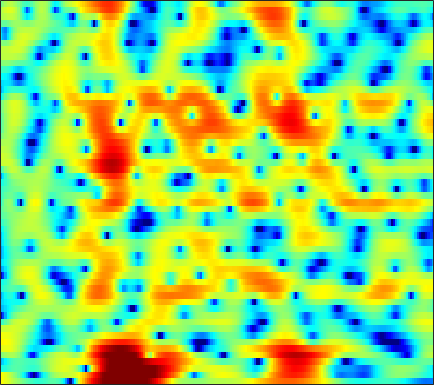

Source data for this figure (header and first rows):
4.6649, 4.3046, 3.798, 3.2786, 2.8772, 2.3228, 1.7559, 1.3238, 0.73393, 0.12345, -0.48686, -0.93701, -1.4951, -2.0317, -2.3612, -2.7512, -3.0131, -3.1131, -3.0783, -2.8673, -2.5192, -2.2217, -1.8567, -1.6116
4.766, 4.27, 3.596, 2.897, 2.346, 1.554, 0.672, -0.06964, -1.198, -2.535, -4.167, -5.653, -8.182, -11.69, -15.47, -20.77, -16.1, -12.23, -8.623, -6.055, -4.072, -2.842, -1.473, -0.3556
-3.92, -3.786, -3.26, -2.652, -2.249, -1.854, -1.634, -1.584, -1.641, -1.827, -2.102, -2.345, -2.658, -2.925, -3.057, -3.046, -2.792, -2.435, -1.777, -1.019, -0.213, 0.3939, 1.157, 1.833
-7.337, -6.314, -4.88, -3.674, -2.939, -2.233, -1.801, -1.631, -1.581, -1.689, -1.915, -2.101, -2.327, -2.479, -2.509, -2.405, -2.1, -1.772, -1.196, -0.5497, 0.1234, 0.6188, 1.243, 1.785
-0.1432, 0.4195, 1.012, 1.408, 1.57, 1.587, 1.332, 0.963, 0.1918, -0.9452, -2.505, -4.017, -6.633, -10.24, -13.37, -13.84, -9.995, -7.416, -4.819, -2.912, -1.463, -0.6162, 0.3443, 1.119
3.489, 3.74, 3.931, 3.953, 3.852, 3.559, 3.076, 2.598, 1.772, 0.7158, -0.5482, -1.604, -3.079, -4.48, -5.314, -5.952, -6.074, -5.979, -5.791, -5.642, -5.457, -5.256, -4.769, -4.065
4.819, 4.753, 4.614, 4.403, 4.188, 3.81, 3.333, 2.911, 2.258, 1.489, 0.6207, -0.08276, -1.074, -2.122, -2.961, -4.171, -5.528, -6.709, -8.577, -10.99, -14.57, -19.04, -36.91, -19.02
4.318, 4.231, 4.098, 3.932, 3.776, 3.517, 3.179, 2.871, 2.385, 1.805, 1.125, 0.544, -0.3225, -1.299, -2.115, -3.288, -4.556, -5.539, -6.859, -8.144, -9.305, -9.924, -10.19, -9.705
2.605, 2.655, 2.773, 2.915, 3.016, 3.117, 3.14, 3.088, 2.913, 2.622, 2.185, 1.753, 1.03, 0.1446, -0.6362, -1.839, -3.262, -4.489, -6.364, -8.394, -10.31, -11.27, -11.3, -9.978
-3.043, -2.427, -1.313, -0.1565, 0.6292, 1.519, 2.22, 2.602, 2.946, 3.09, 3.046, 2.889, 2.514, 1.944, 1.375, 0.4052, -0.843, -1.988, -3.827, -6.088, -8.75, -10.5, -10.43, -7.999
-17.1, -11.93, -7.693, -4.919, -3.389, -1.853, -0.7005, -0.01885, 0.6792, 1.175, 1.5, 1.656, 1.723, 1.649, 1.502, 1.198, 0.8146, 0.4816, -0.01198, -0.5026, -0.8817, -1.026, -0.9959, -0.7555
-7.439, -7.011, -6.163, -5.205, -4.474, -3.57, -2.808, -2.308, -1.707, -1.177, -0.664, -0.3013, 0.1533, 0.5521, 0.8046, 1.071, 1.264, 1.346, 1.389, 1.379, 1.358, 1.335, 1.273, 1.211
-6.432, -5.95, -5.282, -4.745, -4.485, -4.279, -4.24, -4.31, -4.388, -4.184, -3.551, -2.817, -1.638, -0.4246, 0.4237, 1.37, 2.066, 2.442, 2.784, 2.953, 2.956, 2.855, 2.601, 2.255
-7.736, -5.939, -4.389, -3.544, -3.342, -3.68, -4.73, -6.247, -9.954, -19.53, -15.97, -8.847, -3.84, -0.7522, 0.8609, 2.417, 3.453, 3.959, 4.345, 4.405, 4.166, 3.831, 3.228, 2.432
-3.834, -3.276, -2.586, -2.015, -1.688, -1.522, -1.653, -1.868, -2.2, -2.23, -1.652, -0.8832, 0.4307, 1.743, 2.571, 3.356, 3.833, 3.997, 3.902, 3.5, 2.806, 2.107, 0.9238, -0.5967
-4.395, -4.084, -3.3, -2.365, -1.656, -0.7341, 0.06764, 0.59, 1.206, 1.738, 2.265, 2.643, 3.108, 3.45, 3.604, 3.645, 3.438, 3.09, 2.347, 1.304, -0.01734, -1.224, -3.116, -5.122
-17.01, -12.37, -7.722, -4.526, -2.773, -0.9476, 0.4824, 1.351, 2.301, 3.044, 3.581, 3.896, 4.159, 4.21, 4.116, 3.817, 3.239, 2.585, 1.439, -0.1485, -2.298, -4.34, -7.692, -12.03
-8.289, -7.385, -5.621, -3.762, -2.418, -0.8626, 0.4282, 1.228, 2.094, 2.784, 3.275, 3.526, 3.704, 3.732, 3.635, 3.323, 2.8, 2.266, 1.316, -2.1834e-05, -1.669, -3.181, -5.625, -8.188
-6.011, -5.308, -4.184, -3.028, -2.218, -1.19, -0.312, 0.2406, 0.8333, 1.239, 1.533, 1.666, 1.768, 1.825, 1.826, 1.77, 1.658, 1.513, 1.204, 0.8096, 0.2995, -0.143, -0.6932, -1.148
-8.043, -6.573, -4.952, -3.56, -2.711, -1.841, -1.219, -0.9238, -0.7391, -0.8133, -1.075, -1.323, -1.616, -1.751, -1.635, -1.203, -0.5993, -0.1386, 0.4176, 0.8763, 1.188, 1.347, 1.511, 1.601
-8.036, -6.44, -4.669, -3.309, -2.475, -1.692, -1.267, -1.21, -1.529, -2.324, -3.783, -5.443, -8.59, -11.9, -11.2, -7.268, -4.033, -2.246, -0.4705, 0.7412, 1.581, 2.036, 2.431, 2.677
-6.557, -5.21, -3.521, -2.166, -1.369, -0.5659, -0.1086, -0.007494, -0.2321, -0.8599, -1.976, -3.114, -4.859, -6.067, -5.798, -4.041, -2.02, -0.7201, 0.6597, 1.588, 2.173, 2.422, 2.496, 2.383
-6.695, -4.939, -3.107, -1.604, -0.7168, 0.1976, 0.8362, 1.151, 1.371, 1.373, 1.24, 1.089, 0.9297, 0.875, 0.946, 1.204, 1.54, 1.806, 2.052, 2.148, 2.032, 1.755, 1.159, 0.2294
-5.249, -4.039, -2.6, -1.424, -0.6553, 0.1893, 0.8505, 1.238, 1.64, 1.916, 2.106, 2.197, 2.265, 2.315, 2.335, 2.314, 2.256, 2.156, 1.916, 1.542, 0.974, 0.4066, -0.5683, -1.891
-3.198, -2.568, -1.72, -0.9495, -0.4313, 0.1784, 0.6967, 1.025, 1.395, 1.716, 1.971, 2.136, 2.287, 2.378, 2.393, 2.322, 2.142, 1.913, 1.511, 0.9514, 0.2457, -0.3546, -1.311, -2.339
-1.935, -1.473, -0.9096, -0.3779, -0.05827, 0.2641, 0.524, 0.6978, 0.9172, 1.187, 1.515, 1.782, 2.15, 2.43, 2.55, 2.584, 2.405, 2.136, 1.602, 0.8555, -0.02254, -0.7662, -1.76, -2.69
-1.752, -0.9807, -0.1555, 0.3095, 0.445, 0.3249, -0.1202, -0.57, -1.041, -1.021, -0.2654, 0.5903, 1.79, 2.779, 3.304, 3.66, 3.623, 3.333, 2.535, 1.341, -0.3172, -1.796, -3.801, -5.358
-3.102, -1.401, 0.01873, 0.6534, 0.6577, 0.009057, -1.637, -3.876, -9.638, -25.12, -7.231, -2.775, 0.7269, 2.833, 3.856, 4.588, 4.748, 4.492, 3.667, 2.184, -0.1215, -2.622, -7.794, -16.12
-3.048, -2.159, -1.298, -0.7521, -0.6289, -0.8257, -1.349, -1.917, -2.544, -2.579, -1.708, -0.6996, 0.6876, 1.848, 2.492, 3.027, 3.173, 3.038, 2.572, 1.732, 0.6604, -0.2749, -1.403, -2.229
-2.918, -2.534, -1.994, -1.504, -1.197, -0.8875, -0.6694, -0.5257, -0.3473, -0.08134, 0.2748, 0.6079, 1.055, 1.496, 1.736, 1.961, 2.02, 1.958, 1.713, 1.343, 0.8563, 0.4677, -0.06273, -0.5037
-4.289, -3.667, -2.683, -1.788, -1.187, -0.5207, -0.02952, 0.2614, 0.5568, 0.791, 0.9883, 1.125, 1.321, 1.487, 1.606, 1.712, 1.76, 1.739, 1.61, 1.386, 1.03, 0.7026, 0.1761, -0.3759
-8.327, -5.487, -2.928, -1.16, -0.2398, 0.6008, 1.104, 1.29, 1.383, 1.324, 1.209, 1.115, 1.064, 1.104, 1.234, 1.457, 1.691, 1.823, 1.916, 1.807, 1.508, 1.107, 0.3666, -0.6912
-2.446, -1.074, 0.4842, 1.608, 2.148, 2.513, 2.502, 2.246, 1.617, 0.6778, -0.4541, -1.297, -2.105, -2.129, -1.64, -0.6037, 0.4915, 1.176, 1.865, 2.198, 2.192, 1.903, 1.129, -0.2923
2.55, 2.674, 2.888, 2.952, 2.872, 2.52, 1.82, 1.047, -0.4417, -2.558, -5.658, -9.181, -18.45, -18.32, -11.08, -6.283, -3.426, -1.905, -0.4518, 0.5596, 1.124, 1.296, 1.196, 0.7337
2.896, 2.832, 2.651, 2.342, 1.99, 1.312, 0.3557, -0.5533, -2.072, -3.902, -5.985, -7.518, -9.175, -9.536, -9.014, -7.606, -5.974, -4.731, -3.235, -1.926, -0.8853, -0.2482, 0.3709, 0.8152
2.299, 2.315, 2.183, 1.899, 1.544, 0.8672, -0.05268, -0.9287, -2.31, -3.963, -5.83, -7.301, -9.185, -10.61, -11.09, -10.54, -8.953, -7.512, -5.572, -3.837, -2.301, -1.315, -0.1703, 0.7714
1.216, 1.488, 1.714, 1.696, 1.52, 1.057, 0.298, -0.4865, -1.816, -3.545, -5.764, -7.872, -11.68, -18.05, -30.87, -20.33, -13.31, -10.29, -7.365, -5.14, -3.258, -2.048, -0.595, 0.6324
-0.4733, 0.3223, 1.104, 1.548, 1.675, 1.56, 1.116, 0.5773, -0.4437, -1.788, -3.452, -4.899, -6.934, -8.843, -9.849, -10.26, -9.69, -8.936, -7.587, -6.037, -4.347, -3.048, -1.434, 0.04398
-1.741, -0.4434, 0.8195, 1.696, 2.097, 2.316, 2.21, 1.933, 1.29, 0.3778, -0.7717, -1.784, -3.26, -4.917, -6.194, -8.031, -9.989, -11.34, -11.96, -10.12, -7.306, -5.264, -2.923, -1.004
-1.889, -0.5682, 0.8605, 1.891, 2.434, 2.857, 2.961, 2.85, 2.448, 1.782, 0.8581, 0.008588, -1.342, -3.008, -4.482, -6.918, -10.23, -13.48, -16.82, -13.07, -8.748, -6.289, -3.854, -1.963
-1.613, -0.4125, 0.9289, 1.918, 2.47, 2.943, 3.142, 3.092, 2.815, 2.287, 1.509, 0.8037, -0.3031, -1.529, -2.519, -3.836, -5.016, -5.728, -6.153, -5.934, -5.307, -4.673, -3.86, -3.07
-0.6958, 0.2791, 1.358, 2.261, 2.762, 3.223, 3.42, 3.394, 3.132, 2.612, 1.865, 1.157, 0.05215, -1.125, -1.984, -3.005, -3.708, -3.985, -4.13, -4.094, -4.092, -4.25, -4.676, -5.593
-0.7158, 0.1899, 1.34, 2.285, 2.836, 3.332, 3.534, 3.521, 3.226, 2.631, 1.719, 0.7923, -0.7827, -2.808, -4.579, -6.75, -7.581, -6.868, -5.334, -4.059, -3.32, -3.241, -3.878, -5.615
-4.739, -3.007, -1.242, -0.02134, 0.6362, 1.173, 1.41, 1.397, 1.161, 0.6633, -0.159, -1.032, -2.636, -5.023, -7.613, -12.72, -14.93, -10.76, -6.449, -3.789, -2.117, -1.308, -0.713, -0.4073
-7.575, -5.951, -4.462, -3.513, -3.13, -2.92, -2.942, -3.066, -3.23, -3.377, -3.518, -3.661, -3.966, -4.381, -4.675, -4.89, -4.635, -4.065, -2.972, -1.759, -0.639, 0.1063, 0.9757, 1.712
-6.29, -5.907, -5.586, -5.674, -6.046, -6.939, -8.257, -9.279, -10.07, -9.552, -8.139, -7.016, -5.736, -4.713, -4.081, -3.311, -2.566, -2.006, -1.206, -0.3738, 0.4452, 1.04, 1.806, 2.501
-4.744, -4.679, -4.902, -5.587, -6.46, -8.346, -11.52, -15.45, -25.13, -17.2, -11.36, -8.772, -6.41, -4.79, -3.876, -2.88, -2.039, -1.464, -0.7284, -0.002045, 0.7289, 1.267, 1.957, 2.618
-2.544, -2.424, -2.553, -2.975, -3.491, -4.415, -5.497, -6.232, -6.795, -6.603, -5.843, -5.133, -4.26, -3.554, -3.133, -2.695, -2.299, -1.968, -1.463, -0.8482, -0.1287, 0.4466, 1.216, 1.971
0.07143, 0.2591, 0.3347, 0.2524, 0.0921, -0.203, -0.5501, -0.8008, -1.105, -1.338, -1.532, -1.693, -2.014, -2.494, -2.946, -3.697, -4.428, -4.778, -4.721, -4.014, -2.888, -1.961, -0.7726, 0.2835
1.958, 2.118, 2.272, 2.342, 2.347, 2.297, 2.175, 2.024, 1.764, 1.384, 0.8565, 0.3167, -0.6616, -2.043, -3.456, -6.061, -10.07, -14.73, -17.48, -11.34, -7.487, -5.596, -3.817, -2.564
2.189, 2.281, 2.424, 2.594, 2.738, 2.912, 3.033, 3.059, 2.985, 2.739, 2.277, 1.766, 0.8434, -0.427, -1.671, -3.712, -6.095, -7.739, -8.738, -8.112, -7.123, -6.629, -6.441, -6.594
0.2377, 0.06165, 0.1111, 0.555, 1.058, 1.798, 2.474, 2.887, 3.238, 3.374, 3.276, 3.055, 2.565, 1.861, 1.229, 0.2675, -0.7487, -1.493, -2.392, -3.237, -4.223, -5.245, -7.349, -11.12
-5.505, -7.742, -8.536, -5.742, -3.436, -0.9908, 0.7397, 1.67, 2.536, 3.052, 3.299, 3.336, 3.206, 2.925, 2.637, 2.164, 1.607, 1.141, 0.439, -0.3784, -1.331, -2.159, -3.39, -4.665
-6.189, -8.472, -9.311, -6.515, -4.207, -1.823, -0.1754, 0.6974, 1.502, 1.973, 2.215, 2.29, 2.312, 2.278, 2.208, 2.079, 1.892, 1.705, 1.368, 0.9273, 0.39, -0.05329, -0.6616, -1.198
-0.9007, -1.131, -1.109, -0.7205, -0.2866, 0.296, 0.7496, 0.9475, 0.9814, 0.8135, 0.5149, 0.299, 0.1642, 0.2617, 0.4763, 0.8502, 1.197, 1.371, 1.461, 1.367, 1.084, 0.7683, 0.2478, -0.3108
1.655, 1.896, 2.178, 2.378, 2.452, 2.402, 2.121, 1.695, 0.7715, -0.6204, -2.517, -4.133, -5.65, -4.951, -3.376, -1.316, 0.23, 1.018, 1.623, 1.761, 1.485, 1.028, 0.1505, -0.9581
1.612, 2.365, 3.06, 3.436, 3.514, 3.345, 2.819, 2.162, 0.8836, -1.046, -3.913, -6.989, -11.55, -8.941, -5.354, -1.981, 0.1745, 1.222, 1.997, 2.14, 1.666, 0.8653, -0.9334, -3.851
-0.4761, 0.5524, 1.472, 1.957, 2.072, 1.923, 1.47, 0.9614, 0.1203, -0.8502, -1.803, -2.349, -2.659, -2.3, -1.656, -0.5684, 0.4733, 1.11, 1.66, 1.816, 1.514, 0.9536, -0.2791, -2.058
